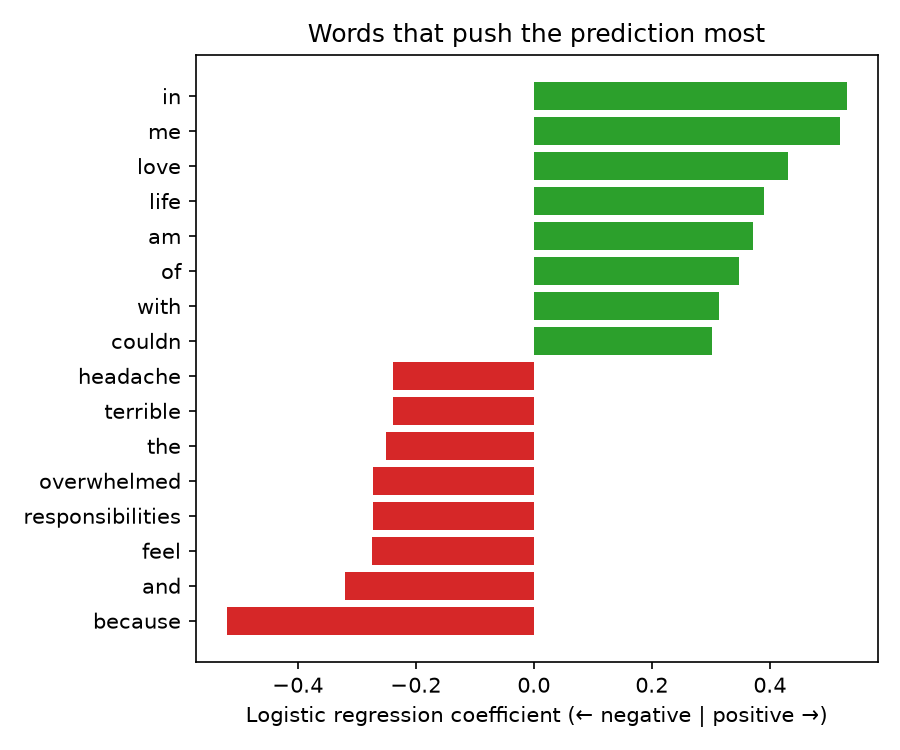

Source data for this figure (header and first rows):
negative word, weight, positive word, weight
because, -0.5206, in, 0.5299
and, -0.3192, me, 0.5195
feel, -0.2742, love, 0.4315
responsibilities, -0.2729, life, 0.3898
overwhelmed, -0.2729, am, 0.371
the, -0.2497, of, 0.3477
terrible, -0.2381, with, 0.3132
headache, -0.2381, couldn, 0.302
ticket, -0.2166, promotion, 0.302
ruined, -0.2166, happier, 0.302
